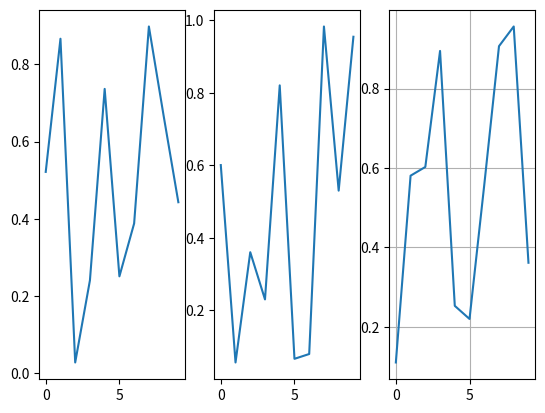

Recreate this plot in Python.
#3. Отображение нескольких координатных осей в одном окне | Matplotlib уроки
import numpy as np
import matplotlib
import matplotlib.pyplot as plt
plt.subplot(1,3,1)#delit okno na chasti
plt.plot(np.random.random(10))
plt.subplot(1,3,2)
plt.plot(np.random.random(10))
plt.subplot(1,3,3)
a = np.random.random(10)
print(a)
plt.plot(a)
plt.grid()
plt.show()
